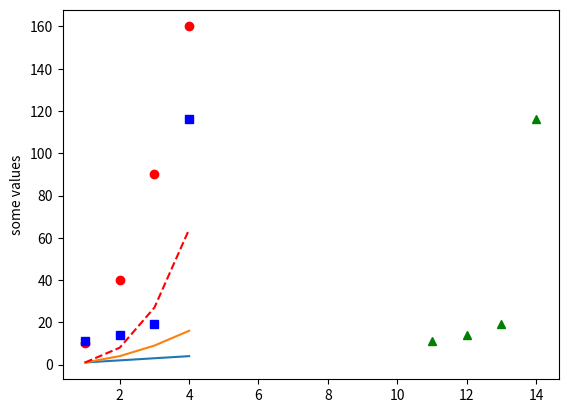

Recreate this plot in Python.

#%%
import matplotlib.pyplot as plt
import matplotlib as mpl
plt.plot([1,2,3,4],[1,2,3,4])
plt.plot([1,2,3,4],[1,4,9,16])
plt.plot([1,2,3,4],[10,40,90,160],'ro')
plt.plot([1,2,3,4],[1,8,27,64],'r--')
plt.plot([1,2,3,4],[11,14,19,116],'bs')
plt.plot([11,12,13,14],[11,14,19,116],'g^')
plt.ylabel("some values")

# %%
